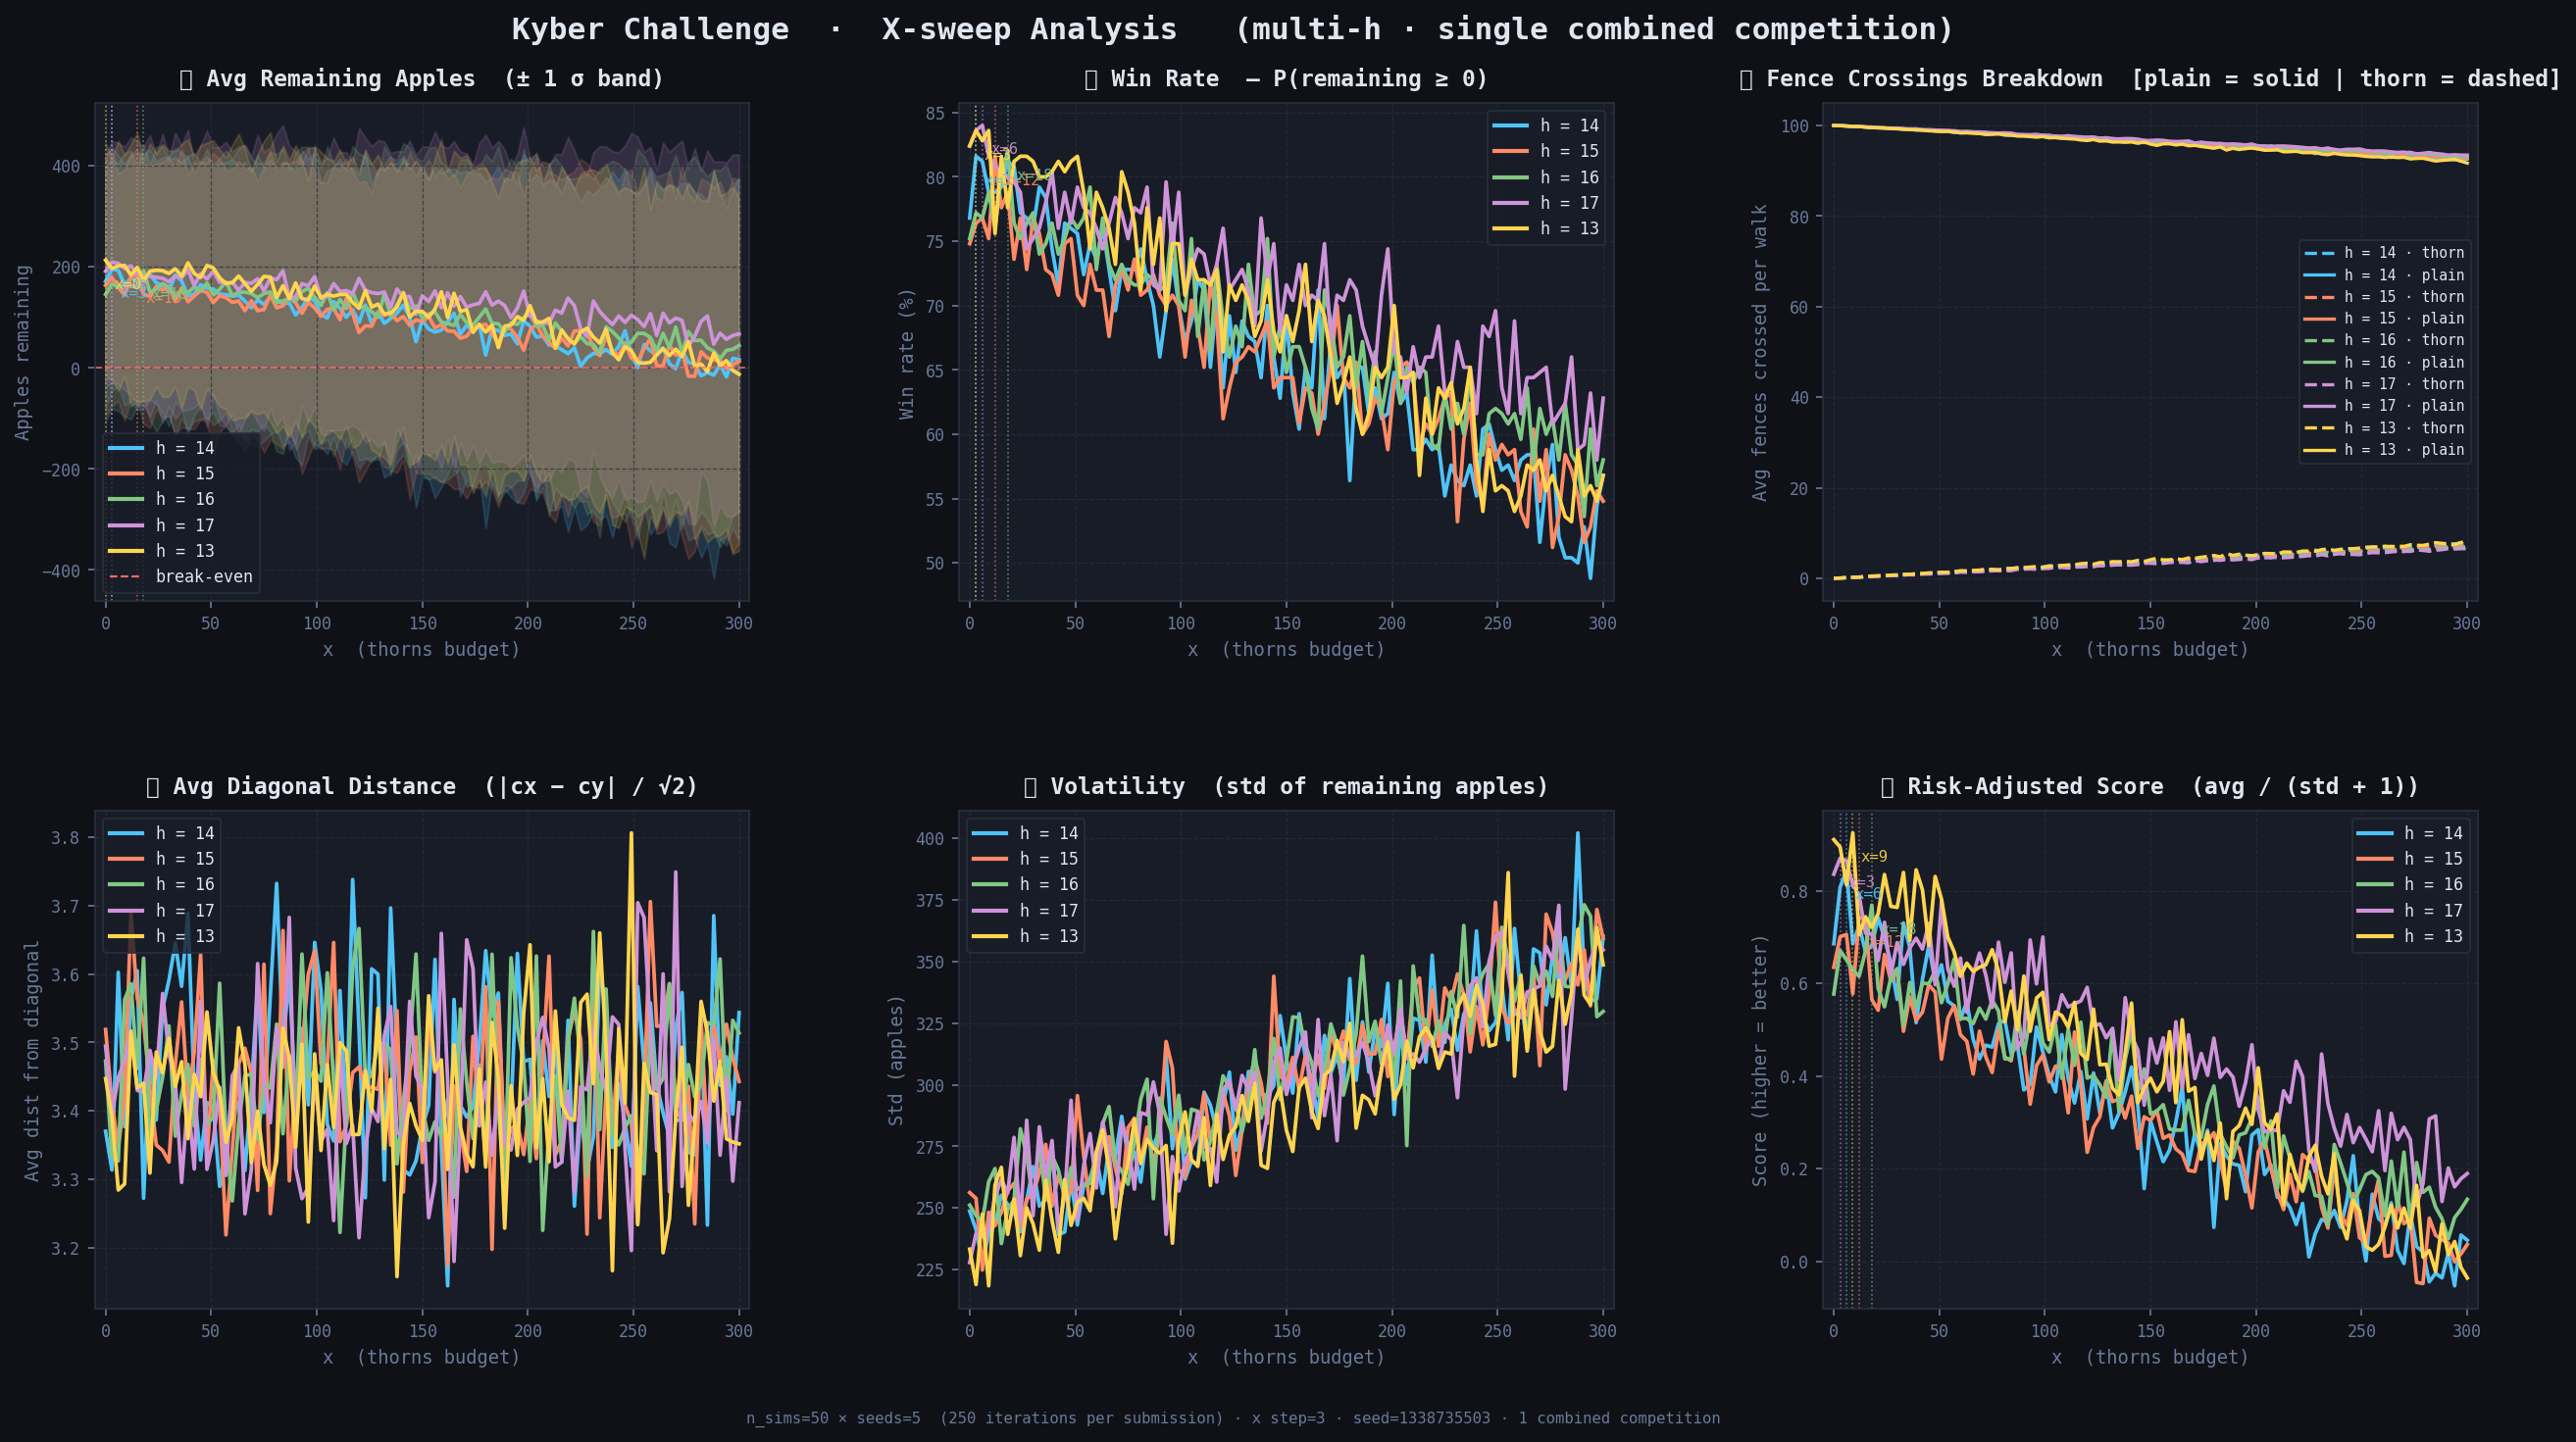

Reproduce this figure in Python.
# #!/usr/bin/env python3
# """
# kyber_analysis.py
# ═══════════════════════════════════════════════════════════════════════════════
# Sweeps x over [x_min, x_max] for one or more fixed h values, runs the full
# crowd-penalised Kyber simulation, and produces a 6-panel diagnostic plot.

# Each h value is run as its own independent competition (all x submissions for
# that h compete against each other with crowd penalty).

# Usage — single h:
#     python kyber_analysis.py --h 20

# Usage — compare multiple h values:
#     python kyber_analysis.py --h 10 20 30 40 --x-step 10 --seeds 5

# Options:
#     --h          H value(s) to analyse  (space-separated)  [20]
#     --x-min      Minimum x in sweep                        [0]
#     --x-max      Maximum x in sweep                        [300]
#     --x-step     Step size for x sweep                     [10]
#     --n-sims     Simulation iterations per seed            [50]
#     --seeds      Independent seeds to average over         [5]
#     --seed       Master RNG seed  (None = time-based)      [None]
#     --out        Output file path (.png / .pdf / .svg)     [kyber_analysis.png]
#     --no-show    Don't open the plot interactively
#     --dpi        Output resolution                         [150]

# Panels produced
# ───────────────
#   1. Avg Remaining Apples ± 1σ  vs  X   ← primary metric
#   2. Win Rate (%)               vs  X
#   3. Fence-crossing breakdown   vs  X   (thorn vs plain, stacked area)
#   4. Avg Diagonal Distance      vs  X
#   5. Volatility (std_remaining) vs  X
#   6. Risk-adjusted score        vs  X   (avg_rem / (std_rem + 1), Sharpe-like)
# """

# import argparse
# import sys
# import time
# from pathlib import Path

# import numpy as np
# import pandas as pd
# import matplotlib
# import matplotlib.pyplot as plt
# import matplotlib.ticker as mticker
# from matplotlib.gridspec import GridSpec
# from matplotlib.lines import Line2D
# from matplotlib.patches import Patch

# # ── import simulator ──────────────────────────────────────────────────────────
# try:
#     from kyber_simulate import simulate_competition, X_MIN, X_MAX, H_MIN, H_MAX
# except ImportError:
#     print("[ERROR] kyber_simulate.py not found in the current directory.", file=sys.stderr)
#     sys.exit(1)


# # ── Colour palette ────────────────────────────────────────────────────────────
# # A hand-picked sequence that is readable on the dark background and stays
# # distinguishable for up to 6 different h values.
# _PALETTE = [
#     "#4FC3F7",   # sky blue
#     "#FF8A65",   # soft orange
#     "#81C784",   # sage green
#     "#CE93D8",   # lavender
#     "#FFD54F",   # amber
#     "#F06292",   # rose
# ]

# _BG      = "#0F1117"
# _PANEL   = "#181C27"
# _GRID_C  = "#2A2F3D"
# _TEXT    = "#E0E6F0"
# _MUTED   = "#6B7A99"
# _ZERO    = "#FF6B6B"     # colour for the break-even line


# # ── CLI ───────────────────────────────────────────────────────────────────────

# def parse_args() -> argparse.Namespace:
#     p = argparse.ArgumentParser(
#         description="Kyber x-sweep analysis with diagnostic plots",
#         formatter_class=argparse.RawDescriptionHelpFormatter,
#     )
#     p.add_argument("--h",      type=int, nargs="+", default=[20],
#                    help="H value(s) to analyse  (space-separated)  [20]")
#     p.add_argument("--x-min",  type=int, default=X_MIN,   dest="x_min",
#                    help=f"Min x  [{X_MIN}]")
#     p.add_argument("--x-max",  type=int, default=X_MAX,   dest="x_max",
#                    help=f"Max x  [{X_MAX}]")
#     p.add_argument("--x-step", type=int, default=10,      dest="x_step",
#                    help="Step size for x sweep  [10]")
#     p.add_argument("--n-sims", type=int, default=50,      dest="n_sims",
#                    help="Iterations per seed  [50]")
#     p.add_argument("--seeds",  type=int, default=5,
#                    help="Independent seeds  [5]")
#     p.add_argument("--seed",   type=int, default=None,
#                    help="Master RNG seed  [time-based]")
#     p.add_argument("--out",    type=str, default="kyber_analysis.png",
#                    help="Output file path  [kyber_analysis.png]")
#     p.add_argument("--no-show", action="store_true", dest="no_show",
#                    help="Don't open the plot interactively")
#     p.add_argument("--dpi",    type=int, default=150,
#                    help="Output resolution  [150]")
#     return p.parse_args()


# # ── Simulation driver ─────────────────────────────────────────────────────────

# def run_sweep(h_val: int, x_vals: np.ndarray,
#               n_sims: int, seeds: int, master_seed: int) -> pd.DataFrame:
#     """
#     Build one submission per x (all with the same h_val), run simulate_competition
#     once so all submissions share the same crowd-penalty field, and return the
#     result DataFrame filtered & sorted by x.
#     """
#     submissions = [
#         {"x": int(x), "h": h_val, "label": f"x{int(x)}_h{h_val}"}
#         for x in x_vals
#     ]

#     print(f"  h={h_val:>3}  →  {len(submissions)} submissions "
#           f"({n_sims * seeds:,} total iterations) …", end="", flush=True)

#     df = simulate_competition(
#         submissions = submissions,
#         n_sims      = n_sims,
#         n_seeds     = seeds,
#         master_seed = master_seed,
#     )

#     # Attach h column and sort by x for clean plotting
#     df["h_fixed"] = h_val
#     df = df.sort_values("x").reset_index(drop=True)
#     print("  done.")
#     return df


# # ── Plot helpers ──────────────────────────────────────────────────────────────

# def _style_ax(ax, title: str, xlabel: str, ylabel: str, xlim=None):
#     """Apply the dark-panel style to a single Axes."""
#     ax.set_facecolor(_PANEL)
#     ax.set_title(title, color=_TEXT, fontsize=11, fontweight="bold", pad=8)
#     ax.set_xlabel(xlabel, color=_MUTED, fontsize=9)
#     ax.set_ylabel(ylabel, color=_MUTED, fontsize=9)
#     ax.tick_params(colors=_MUTED, labelsize=8)
#     for spine in ax.spines.values():
#         spine.set_color(_GRID_C)
#     ax.grid(True, color=_GRID_C, linewidth=0.6, linestyle="--", alpha=0.7)
#     if xlim:
#         ax.set_xlim(xlim)


# def _annotate_peak(ax, xs, ys, color):
#     """Drop a dashed vertical line and label at the x with maximum y."""
#     best_idx = np.argmax(ys)
#     bx, by   = xs[best_idx], ys[best_idx]
#     ax.axvline(bx, color=color, linewidth=0.8, linestyle=":", alpha=0.6)
#     ax.annotate(f"x={bx}", xy=(bx, by),
#                 xytext=(4, -14), textcoords="offset points",
#                 color=color, fontsize=7.5, alpha=0.9)


# # ── Main plot builder ─────────────────────────────────────────────────────────

# def build_plot(sweep_results: dict[int, pd.DataFrame],
#                x_vals: np.ndarray, args: argparse.Namespace):
#     """
#     sweep_results : {h_val: DataFrame}  one entry per h value

#     Panel layout (2 rows × 3 cols)
#     ┌────────────────────┬────────────────┬──────────────────────┐
#     │ 1. Avg rem ± 1σ   │  2. Win rate   │  3. Crossing breakdn │
#     ├────────────────────┼────────────────┼──────────────────────┤
#     │ 4. Diag distance  │  5. Volatility │  6. Risk-adj score   │
#     └────────────────────┴────────────────┴──────────────────────┘
#     """
#     matplotlib.rcParams["font.family"] = "monospace"

#     fig = plt.figure(figsize=(18, 10), facecolor=_BG)
#     fig.suptitle(
#         "Kyber Challenge  ·  X-sweep Analysis"
#         + (f"   (h = {args.h[0]})" if len(args.h) == 1 else "   (multi-h comparison)"),
#         color=_TEXT, fontsize=15, fontweight="bold", y=0.97
#     )

#     gs = GridSpec(2, 3, figure=fig,
#                   hspace=0.42, wspace=0.32,
#                   left=0.07, right=0.97, top=0.91, bottom=0.09)

#     ax1 = fig.add_subplot(gs[0, 0])   # avg remaining ± σ
#     ax2 = fig.add_subplot(gs[0, 1])   # win rate
#     ax3 = fig.add_subplot(gs[0, 2])   # crossing breakdown
#     ax4 = fig.add_subplot(gs[1, 0])   # diagonal distance
#     ax5 = fig.add_subplot(gs[1, 1])   # volatility (std)
#     ax6 = fig.add_subplot(gs[1, 2])   # risk-adjusted score

#     xlim = (x_vals.min() - 5, x_vals.max() + 5)

#     legend_handles = []

#     for idx, (h_val, df) in enumerate(sweep_results.items()):
#         c   = _PALETTE[idx % len(_PALETTE)]
#         xs  = df["x"].values
#         lbl = f"h = {h_val}"

#         # ── derived series ────────────────────────────────────────────────
#         avg_rem    = df["avg_remaining"].values
#         std_rem    = df["std_remaining"].values
#         win_rate   = df["win_rate"].values * 100
#         thorn_x    = df["avg_thorn_cross"].values
#         fence_x    = df["avg_fence_cross"].values
#         diag_d     = df["avg_diag_dist"].values
#         sharpe     = avg_rem / (std_rem + 1.0)     # Sharpe-like

#         # ── Panel 1 : avg_remaining ± 1σ ─────────────────────────────────
#         ax1.fill_between(xs, avg_rem - std_rem, avg_rem + std_rem,
#                          color=c, alpha=0.15)
#         ax1.plot(xs, avg_rem, color=c, linewidth=1.8, label=lbl)
#         _annotate_peak(ax1, xs, avg_rem, c)

#         # ── Panel 2 : win rate ────────────────────────────────────────────
#         ax2.plot(xs, win_rate, color=c, linewidth=1.8)
#         _annotate_peak(ax2, xs, win_rate, c)

#         # ── Panel 3 : crossing breakdown (stacked area, single h only) ───
#         # For multi-h we use a line plot with dashes for thorn
#         if len(sweep_results) == 1:
#             # Stacked area: thorn on top of fence
#             ax3.fill_between(xs, 0, fence_x, color=c, alpha=0.35, label="Plain fences")
#             ax3.fill_between(xs, fence_x, fence_x + thorn_x,
#                              color=_ZERO, alpha=0.40, label="Thorn fences")
#             ax3.plot(xs, fence_x,             color=c,    linewidth=1.4)
#             ax3.plot(xs, fence_x + thorn_x,   color=_ZERO,linewidth=1.4)
#         else:
#             ax3.plot(xs, thorn_x, color=c, linewidth=1.6, linestyle="--",
#                      label=f"{lbl} · thorn")
#             ax3.plot(xs, fence_x, color=c, linewidth=1.6, linestyle="-",
#                      label=f"{lbl} · plain")

#         # ── Panel 4 : diagonal distance ───────────────────────────────────
#         ax4.plot(xs, diag_d, color=c, linewidth=1.8)

#         # ── Panel 5 : volatility (std) ────────────────────────────────────
#         ax5.plot(xs, std_rem, color=c, linewidth=1.8)

#         # ── Panel 6 : risk-adjusted score ─────────────────────────────────
#         ax6.plot(xs, sharpe, color=c, linewidth=1.8)
#         _annotate_peak(ax6, xs, sharpe, c)

#         legend_handles.append(Line2D([0], [0], color=c, linewidth=2, label=lbl))

#     # ── break-even line on panel 1 ────────────────────────────────────────
#     ax1.axhline(0, color=_ZERO, linewidth=0.9, linestyle="--", alpha=0.8,
#                 label="break-even")

#     # ── style every panel ─────────────────────────────────────────────────
#     _style_ax(ax1, "① Avg Remaining Apples  (± 1 σ band)",
#               "x  (thorns budget)", "Apples remaining", xlim)
#     _style_ax(ax2, "② Win Rate  — P(remaining ≥ 0)",
#               "x  (thorns budget)", "Win rate (%)", xlim)
#     _style_ax(ax3,
#               "③ Fence Crossings Breakdown"
#               + ("  [plain = solid | thorn = dashed]"
#                  if len(sweep_results) > 1 else "  [stacked]"),
#               "x  (thorns budget)", "Avg fences crossed per walk", xlim)
#     _style_ax(ax4, "④ Avg Diagonal Distance  (|cx − cy| / √2)",
#               "x  (thorns budget)", "Avg dist from diagonal", xlim)
#     _style_ax(ax5, "⑤ Volatility  (std of remaining apples)",
#               "x  (thorns budget)", "Std (apples)", xlim)
#     _style_ax(ax6, "⑥ Risk-Adjusted Score  (avg / (std + 1))",
#               "x  (thorns budget)", "Score (higher = better)", xlim)

#     # ── panel-specific legends ────────────────────────────────────────────
#     ax1.legend(handles=legend_handles + [
#                    Line2D([0], [0], color=_ZERO, linewidth=1,
#                           linestyle="--", label="break-even")],
#                facecolor=_PANEL, edgecolor=_GRID_C,
#                labelcolor=_TEXT, fontsize=8, loc="best")

#     if len(sweep_results) == 1:
#         # stacked area legend for panel 3
#         ax3.legend(handles=[
#                        Patch(facecolor=_PALETTE[0], alpha=0.5, label="Plain fences"),
#                        Patch(facecolor=_ZERO,       alpha=0.5, label="Thorn fences")],
#                    facecolor=_PANEL, edgecolor=_GRID_C,
#                    labelcolor=_TEXT, fontsize=8, loc="best")
#     else:
#         ax3.legend(facecolor=_PANEL, edgecolor=_GRID_C,
#                    labelcolor=_TEXT, fontsize=7, loc="best")

#     for ax in (ax2, ax4, ax5, ax6):
#         ax.legend(handles=legend_handles, facecolor=_PANEL, edgecolor=_GRID_C,
#                   labelcolor=_TEXT, fontsize=8, loc="best")

#     # ── footnote ──────────────────────────────────────────────────────────
#     foot = (f"n_sims={args.n_sims} × seeds={args.seeds}  "
#             f"({args.n_sims * args.seeds:,} iterations per h) · "
#             f"x step={args.x_step} · seed={args.seed}")
#     fig.text(0.5, 0.012, foot, ha="center", color=_MUTED, fontsize=7.5)

#     return fig


# # ── Insight summary ───────────────────────────────────────────────────────────

# def print_summary(sweep_results: dict[int, pd.DataFrame]):
#     print()
#     print("═" * 72)
#     print("  SWEEP SUMMARY")
#     print("═" * 72)
#     print(f"  {'h':>4}  {'best_x':>6}  {'best_avg':>10}  "
#           f"{'best_win%':>9}  {'best_sharpe_x':>14}  {'sharpe':>8}")
#     print("  " + "─" * 68)

#     for h_val, df in sweep_results.items():
#         best_avg_row   = df.loc[df["avg_remaining"].idxmax()]
#         sharpe         = df["avg_remaining"] / (df["std_remaining"] + 1.0)
#         best_sharp_row = df.loc[sharpe.idxmax()]

#         print(f"  {h_val:>4}  "
#               f"{int(best_avg_row['x']):>6}  "
#               f"{best_avg_row['avg_remaining']:>10.2f}  "
#               f"{best_avg_row['win_rate']*100:>8.1f}%  "
#               f"{int(best_sharp_row['x']):>14}  "
#               f"{sharpe.max():>8.3f}")

#     print("═" * 72)
#     print()
#     print("  Columns:")
#     print("    best_x        – x with highest avg remaining apples")
#     print("    best_avg      – avg remaining apples at that x")
#     print("    best_win%     – win rate at that x")
#     print("    best_sharpe_x – x with highest risk-adjusted score")
#     print("    sharpe        – risk-adjusted score  = avg / (std + 1)")
#     print("═" * 72)
#     print()


# # ── Entry point ───────────────────────────────────────────────────────────────

# def main():
#     args = parse_args()

#     # Time-based seed if not supplied
#     if args.seed is None:
#         args.seed = int(time.time() * 1000) % (2**32 - 1)

#     # Validate
#     bad_h = [h for h in args.h if not (H_MIN <= h <= H_MAX)]
#     if bad_h:
#         print(f"[ERROR] h values {bad_h} out of range [{H_MIN}, {H_MAX}]",
#               file=sys.stderr)
#         sys.exit(1)

#     x_vals = np.arange(
#         max(args.x_min, X_MIN),
#         min(args.x_max, X_MAX) + 1,
#         args.x_step,
#         dtype=int,
#     )
#     if len(x_vals) < 2:
#         print("[ERROR] x sweep produces fewer than 2 points — reduce --x-step "
#               "or widen --x-min / --x-max", file=sys.stderr)
#         sys.exit(1)

#     print()
#     print("═" * 60)
#     print("  Kyber Analysis  —  X sweep")
#     print("═" * 60)
#     print(f"  h values    : {args.h}")
#     print(f"  x range     : {x_vals[0]} → {x_vals[-1]}  (step {args.x_step})")
#     print(f"  x points    : {len(x_vals)}")
#     print(f"  n_sims      : {args.n_sims}")
#     print(f"  seeds       : {args.seeds}")
#     print(f"  master seed : {args.seed}")
#     print(f"  iterations  : {args.n_sims * args.seeds:,} per h")
#     print()

#     # ── Run sweeps ────────────────────────────────────────────────────────
#     sweep_results: dict[int, pd.DataFrame] = {}
#     for h_val in args.h:
#         # Use a deterministic but distinct seed per h so runs are reproducible
#         # yet independent
#         h_seed = (args.seed + h_val * 7919) % (2**32 - 1)
#         sweep_results[h_val] = run_sweep(
#             h_val, x_vals, args.n_sims, args.seeds, h_seed)

#     print()
#     print_summary(sweep_results)

#     # ── Build & save plot ─────────────────────────────────────────────────
#     fig = build_plot(sweep_results, x_vals, args)

#     out_path = Path(args.out)
#     fig.savefig(out_path, dpi=args.dpi, facecolor=_BG, bbox_inches="tight")
#     print(f"  Plot saved →  {out_path.resolve()}")

#     if not args.no_show:
#         plt.show()


# if __name__ == "__main__":
#     main()
#!/usr/bin/env python3
"""
kyber_analysis.py
═══════════════════════════════════════════════════════════════════════════════
Sweeps x over [x_min, x_max] for one or more fixed h values, runs the full
crowd-penalised Kyber simulation, and produces a 6-panel diagnostic plot.

When multiple h values are supplied ALL (x, h) submissions are placed into
a SINGLE competition so they share the same crowd-penalty field.  The results
are split by h afterwards for plotting.

Usage — single h:
    python kyber_analysis.py --h 20

Usage — compare multiple h values (all compete together):
    python kyber_analysis.py --h 10 20 30 40 --x-step 10 --seeds 5

Options:
    --h          H value(s) to analyse  (space-separated)  [20]
    --x-min      Minimum x in sweep                        [0]
    --x-max      Maximum x in sweep                        [300]
    --x-step     Step size for x sweep                     [10]
    --n-sims     Simulation iterations per seed            [50]
    --seeds      Independent seeds to average over         [5]
    --seed       Master RNG seed  (None = time-based)      [None]
    --out        Output file path (.png / .pdf / .svg)     [kyber_analysis.png]
    --no-show    Don't open the plot interactively
    --dpi        Output resolution                         [150]

Panels produced
───────────────
  1. Avg Remaining Apples ± 1σ  vs  X   ← primary metric
  2. Win Rate (%)               vs  X
  3. Fence-crossing breakdown   vs  X   (thorn vs plain, stacked area)
  4. Avg Diagonal Distance      vs  X
  5. Volatility (std_remaining) vs  X
  6. Risk-adjusted score        vs  X   (avg_rem / (std_rem + 1), Sharpe-like)
"""

import argparse
import sys
import time
from pathlib import Path

import numpy as np
import pandas as pd
import matplotlib
import matplotlib.pyplot as plt
import matplotlib.ticker as mticker
from matplotlib.gridspec import GridSpec
from matplotlib.lines import Line2D
from matplotlib.patches import Patch

# ── import simulator ──────────────────────────────────────────────────────────
try:
    from kyber_simulate import simulate_competition, X_MIN, X_MAX, H_MIN, H_MAX
except ImportError:
    print("[ERROR] kyber_simulate.py not found in the current directory.", file=sys.stderr)
    sys.exit(1)


# ── Colour palette ────────────────────────────────────────────────────────────
_PALETTE = [
    "#4FC3F7",   # sky blue
    "#FF8A65",   # soft orange
    "#81C784",   # sage green
    "#CE93D8",   # lavender
    "#FFD54F",   # amber
    "#F06292",   # rose
]

_BG      = "#0F1117"
_PANEL   = "#181C27"
_GRID_C  = "#2A2F3D"
_TEXT    = "#E0E6F0"
_MUTED   = "#6B7A99"
_ZERO    = "#FF6B6B"


# ── CLI ───────────────────────────────────────────────────────────────────────

def parse_args() -> argparse.Namespace:
    p = argparse.ArgumentParser(
        description="Kyber x-sweep analysis with diagnostic plots",
        formatter_class=argparse.RawDescriptionHelpFormatter,
    )
    p.add_argument("--h",      type=int, nargs="+", default=[20],
                   help="H value(s) to analyse  (space-separated)  [20]")
    p.add_argument("--x-min",  type=int, default=X_MIN,   dest="x_min",
                   help=f"Min x  [{X_MIN}]")
    p.add_argument("--x-max",  type=int, default=X_MAX,   dest="x_max",
                   help=f"Max x  [{X_MAX}]")
    p.add_argument("--x-step", type=int, default=10,      dest="x_step",
                   help="Step size for x sweep  [10]")
    p.add_argument("--n-sims", type=int, default=50,      dest="n_sims",
                   help="Iterations per seed  [50]")
    p.add_argument("--seeds",  type=int, default=5,
                   help="Independent seeds  [5]")
    p.add_argument("--seed",   type=int, default=None,
                   help="Master RNG seed  [time-based]")
    p.add_argument("--out",    type=str, default="kyber_analysis.png",
                   help="Output file path  [kyber_analysis.png]")
    p.add_argument("--no-show", action="store_true", dest="no_show",
                   help="Don't open the plot interactively")
    p.add_argument("--dpi",    type=int, default=150,
                   help="Output resolution  [150]")
    return p.parse_args()


# ── Simulation driver ─────────────────────────────────────────────────────────

def run_combined_sweep(
    h_vals: list[int],
    x_vals: np.ndarray,
    n_sims: int,
    seeds: int,
    master_seed: int,
) -> dict[int, pd.DataFrame]:
    """
    Build ONE submission per (x, h) pair, run a SINGLE simulate_competition
    call so every submission shares the same crowd-penalty field, then split
    the returned DataFrame by h value and return {h: df} sorted by x.
    """
    submissions = [
        {"x": int(x), "h": int(h), "label": f"x{int(x)}_h{int(h)}"}
        for h in h_vals
        for x in x_vals
    ]

    total = len(submissions)
    print(f"  Running ONE combined competition:  "
          f"{total} submissions  ({n_sims * seeds:,} iterations each) …",
          end="", flush=True)

    df = simulate_competition(
        submissions = submissions,
        n_sims      = n_sims,
        n_seeds     = seeds,
        master_seed = master_seed,
    )
    print("  done.")

    # Split by h and sort each slice by x
    results: dict[int, pd.DataFrame] = {}
    for h_val in h_vals:
        slice_df = (
            df[df["h"] == h_val]
            .copy()
            .sort_values("x")
            .reset_index(drop=True)
        )
        slice_df["h_fixed"] = h_val
        results[h_val] = slice_df

    return results


# ── Plot helpers ──────────────────────────────────────────────────────────────

def _style_ax(ax, title: str, xlabel: str, ylabel: str, xlim=None):
    ax.set_facecolor(_PANEL)
    ax.set_title(title, color=_TEXT, fontsize=11, fontweight="bold", pad=8)
    ax.set_xlabel(xlabel, color=_MUTED, fontsize=9)
    ax.set_ylabel(ylabel, color=_MUTED, fontsize=9)
    ax.tick_params(colors=_MUTED, labelsize=8)
    for spine in ax.spines.values():
        spine.set_color(_GRID_C)
    ax.grid(True, color=_GRID_C, linewidth=0.6, linestyle="--", alpha=0.7)
    if xlim:
        ax.set_xlim(xlim)


def _annotate_peak(ax, xs, ys, color):
    best_idx = np.argmax(ys)
    bx, by   = xs[best_idx], ys[best_idx]
    ax.axvline(bx, color=color, linewidth=0.8, linestyle=":", alpha=0.6)
    ax.annotate(f"x={bx}", xy=(bx, by),
                xytext=(4, -14), textcoords="offset points",
                color=color, fontsize=7.5, alpha=0.9)


# ── Main plot builder ─────────────────────────────────────────────────────────

def build_plot(sweep_results: dict[int, pd.DataFrame],
               x_vals: np.ndarray, args: argparse.Namespace):
    matplotlib.rcParams["font.family"] = "monospace"

    fig = plt.figure(figsize=(18, 10), facecolor=_BG)
    fig.suptitle(
        "Kyber Challenge  ·  X-sweep Analysis"
        + (f"   (h = {args.h[0]})" if len(args.h) == 1
           else "   (multi-h · single combined competition)"),
        color=_TEXT, fontsize=15, fontweight="bold", y=0.97
    )

    gs = GridSpec(2, 3, figure=fig,
                  hspace=0.42, wspace=0.32,
                  left=0.07, right=0.97, top=0.91, bottom=0.09)

    ax1 = fig.add_subplot(gs[0, 0])
    ax2 = fig.add_subplot(gs[0, 1])
    ax3 = fig.add_subplot(gs[0, 2])
    ax4 = fig.add_subplot(gs[1, 0])
    ax5 = fig.add_subplot(gs[1, 1])
    ax6 = fig.add_subplot(gs[1, 2])

    xlim = (x_vals.min() - 5, x_vals.max() + 5)
    legend_handles = []

    for idx, (h_val, df) in enumerate(sweep_results.items()):
        c   = _PALETTE[idx % len(_PALETTE)]
        xs  = df["x"].values
        lbl = f"h = {h_val}"

        avg_rem  = df["avg_remaining"].values
        std_rem  = df["std_remaining"].values
        win_rate = df["win_rate"].values * 100
        thorn_x  = df["avg_thorn_cross"].values
        fence_x  = df["avg_fence_cross"].values
        diag_d   = df["avg_diag_dist"].values
        sharpe   = avg_rem / (std_rem + 1.0)

        # Panel 1 — avg remaining ± 1σ
        ax1.fill_between(xs, avg_rem - std_rem, avg_rem + std_rem,
                         color=c, alpha=0.15)
        ax1.plot(xs, avg_rem, color=c, linewidth=1.8, label=lbl)
        _annotate_peak(ax1, xs, avg_rem, c)

        # Panel 2 — win rate
        ax2.plot(xs, win_rate, color=c, linewidth=1.8)
        _annotate_peak(ax2, xs, win_rate, c)

        # Panel 3 — crossing breakdown
        if len(sweep_results) == 1:
            ax3.fill_between(xs, 0, fence_x, color=c, alpha=0.35, label="Plain fences")
            ax3.fill_between(xs, fence_x, fence_x + thorn_x,
                             color=_ZERO, alpha=0.40, label="Thorn fences")
            ax3.plot(xs, fence_x,           color=c,    linewidth=1.4)
            ax3.plot(xs, fence_x + thorn_x, color=_ZERO,linewidth=1.4)
        else:
            ax3.plot(xs, thorn_x, color=c, linewidth=1.6, linestyle="--",
                     label=f"{lbl} · thorn")
            ax3.plot(xs, fence_x, color=c, linewidth=1.6, linestyle="-",
                     label=f"{lbl} · plain")

        # Panel 4 — diagonal distance
        ax4.plot(xs, diag_d, color=c, linewidth=1.8)

        # Panel 5 — volatility
        ax5.plot(xs, std_rem, color=c, linewidth=1.8)

        # Panel 6 — risk-adjusted score
        ax6.plot(xs, sharpe, color=c, linewidth=1.8)
        _annotate_peak(ax6, xs, sharpe, c)

        legend_handles.append(Line2D([0], [0], color=c, linewidth=2, label=lbl))

    ax1.axhline(0, color=_ZERO, linewidth=0.9, linestyle="--", alpha=0.8,
                label="break-even")

    _style_ax(ax1, "① Avg Remaining Apples  (± 1 σ band)",
              "x  (thorns budget)", "Apples remaining", xlim)
    _style_ax(ax2, "② Win Rate  — P(remaining ≥ 0)",
              "x  (thorns budget)", "Win rate (%)", xlim)
    _style_ax(ax3,
              "③ Fence Crossings Breakdown"
              + ("  [plain = solid | thorn = dashed]"
                 if len(sweep_results) > 1 else "  [stacked]"),
              "x  (thorns budget)", "Avg fences crossed per walk", xlim)
    _style_ax(ax4, "④ Avg Diagonal Distance  (|cx − cy| / √2)",
              "x  (thorns budget)", "Avg dist from diagonal", xlim)
    _style_ax(ax5, "⑤ Volatility  (std of remaining apples)",
              "x  (thorns budget)", "Std (apples)", xlim)
    _style_ax(ax6, "⑥ Risk-Adjusted Score  (avg / (std + 1))",
              "x  (thorns budget)", "Score (higher = better)", xlim)

    ax1.legend(handles=legend_handles + [
                   Line2D([0], [0], color=_ZERO, linewidth=1,
                          linestyle="--", label="break-even")],
               facecolor=_PANEL, edgecolor=_GRID_C,
               labelcolor=_TEXT, fontsize=8, loc="best")

    if len(sweep_results) == 1:
        ax3.legend(handles=[
                       Patch(facecolor=_PALETTE[0], alpha=0.5, label="Plain fences"),
                       Patch(facecolor=_ZERO,       alpha=0.5, label="Thorn fences")],
                   facecolor=_PANEL, edgecolor=_GRID_C,
                   labelcolor=_TEXT, fontsize=8, loc="best")
    else:
        ax3.legend(facecolor=_PANEL, edgecolor=_GRID_C,
                   labelcolor=_TEXT, fontsize=7, loc="best")

    for ax in (ax2, ax4, ax5, ax6):
        ax.legend(handles=legend_handles, facecolor=_PANEL, edgecolor=_GRID_C,
                  labelcolor=_TEXT, fontsize=8, loc="best")

    foot = (f"n_sims={args.n_sims} × seeds={args.seeds}  "
            f"({args.n_sims * args.seeds:,} iterations per submission) · "
            f"x step={args.x_step} · seed={args.seed} · "
            f"{'1 combined competition' if len(args.h) > 1 else '1 competition'}")
    fig.text(0.5, 0.012, foot, ha="center", color=_MUTED, fontsize=7.5)

    return fig


# ── Insight summary ───────────────────────────────────────────────────────────

def print_summary(sweep_results: dict[int, pd.DataFrame]):
    print()
    print("═" * 72)
    print("  SWEEP SUMMARY  (all h values competed together)")
    print("═" * 72)
    print(f"  {'h':>4}  {'best_x':>6}  {'best_avg':>10}  "
          f"{'best_win%':>9}  {'best_sharpe_x':>14}  {'sharpe':>8}")
    print("  " + "─" * 68)

    for h_val, df in sweep_results.items():
        best_avg_row   = df.loc[df["avg_remaining"].idxmax()]
        sharpe         = df["avg_remaining"] / (df["std_remaining"] + 1.0)
        best_sharp_row = df.loc[sharpe.idxmax()]

        print(f"  {h_val:>4}  "
              f"{int(best_avg_row['x']):>6}  "
              f"{best_avg_row['avg_remaining']:>10.2f}  "
              f"{best_avg_row['win_rate']*100:>8.1f}%  "
              f"{int(best_sharp_row['x']):>14}  "
              f"{sharpe.max():>8.3f}")

    print("═" * 72)
    print()
    print("  Columns:")
    print("    best_x        – x with highest avg remaining apples")
    print("    best_avg      – avg remaining apples at that x")
    print("    best_win%     – win rate at that x")
    print("    best_sharpe_x – x with highest risk-adjusted score")
    print("    sharpe        – risk-adjusted score  = avg / (std + 1)")
    print("═" * 72)
    print()


# ── Entry point ───────────────────────────────────────────────────────────────

def main():
    args = parse_args()

    if args.seed is None:
        args.seed = int(time.time() * 1000) % (2**32 - 1)

    bad_h = [h for h in args.h if not (H_MIN <= h <= H_MAX)]
    if bad_h:
        print(f"[ERROR] h values {bad_h} out of range [{H_MIN}, {H_MAX}]",
              file=sys.stderr)
        sys.exit(1)

    x_vals = np.arange(
        max(args.x_min, X_MIN),
        min(args.x_max, X_MAX) + 1,
        args.x_step,
        dtype=int,
    )
    if len(x_vals) < 2:
        print("[ERROR] x sweep produces fewer than 2 points — reduce --x-step "
              "or widen --x-min / --x-max", file=sys.stderr)
        sys.exit(1)

    total_subs = len(args.h) * len(x_vals)

    print()
    print("═" * 60)
    print("  Kyber Analysis  —  X sweep  (single combined competition)")
    print("═" * 60)
    print(f"  h values      : {args.h}")
    print(f"  x range       : {x_vals[0]} → {x_vals[-1]}  (step {args.x_step})")
    print(f"  x points      : {len(x_vals)}")
    print(f"  total subs    : {total_subs}  ({len(args.h)} h × {len(x_vals)} x)")
    print(f"  n_sims        : {args.n_sims}")
    print(f"  seeds         : {args.seeds}")
    print(f"  master seed   : {args.seed}")
    print(f"  iterations    : {args.n_sims * args.seeds:,} per submission")
    print()

    # ── Single combined run ───────────────────────────────────────────────
    sweep_results = run_combined_sweep(
        h_vals      = args.h,
        x_vals      = x_vals,
        n_sims      = args.n_sims,
        seeds       = args.seeds,
        master_seed = args.seed,
    )

    print()
    print_summary(sweep_results)

    # ── Build & save plot ─────────────────────────────────────────────────
    fig = build_plot(sweep_results, x_vals, args)

    out_path = Path(args.out)
    fig.savefig(out_path, dpi=args.dpi, facecolor=_BG, bbox_inches="tight")
    print(f"  Plot saved →  {out_path.resolve()}")

    if not args.no_show:
        plt.show()


if __name__ == "__main__":
    main()
